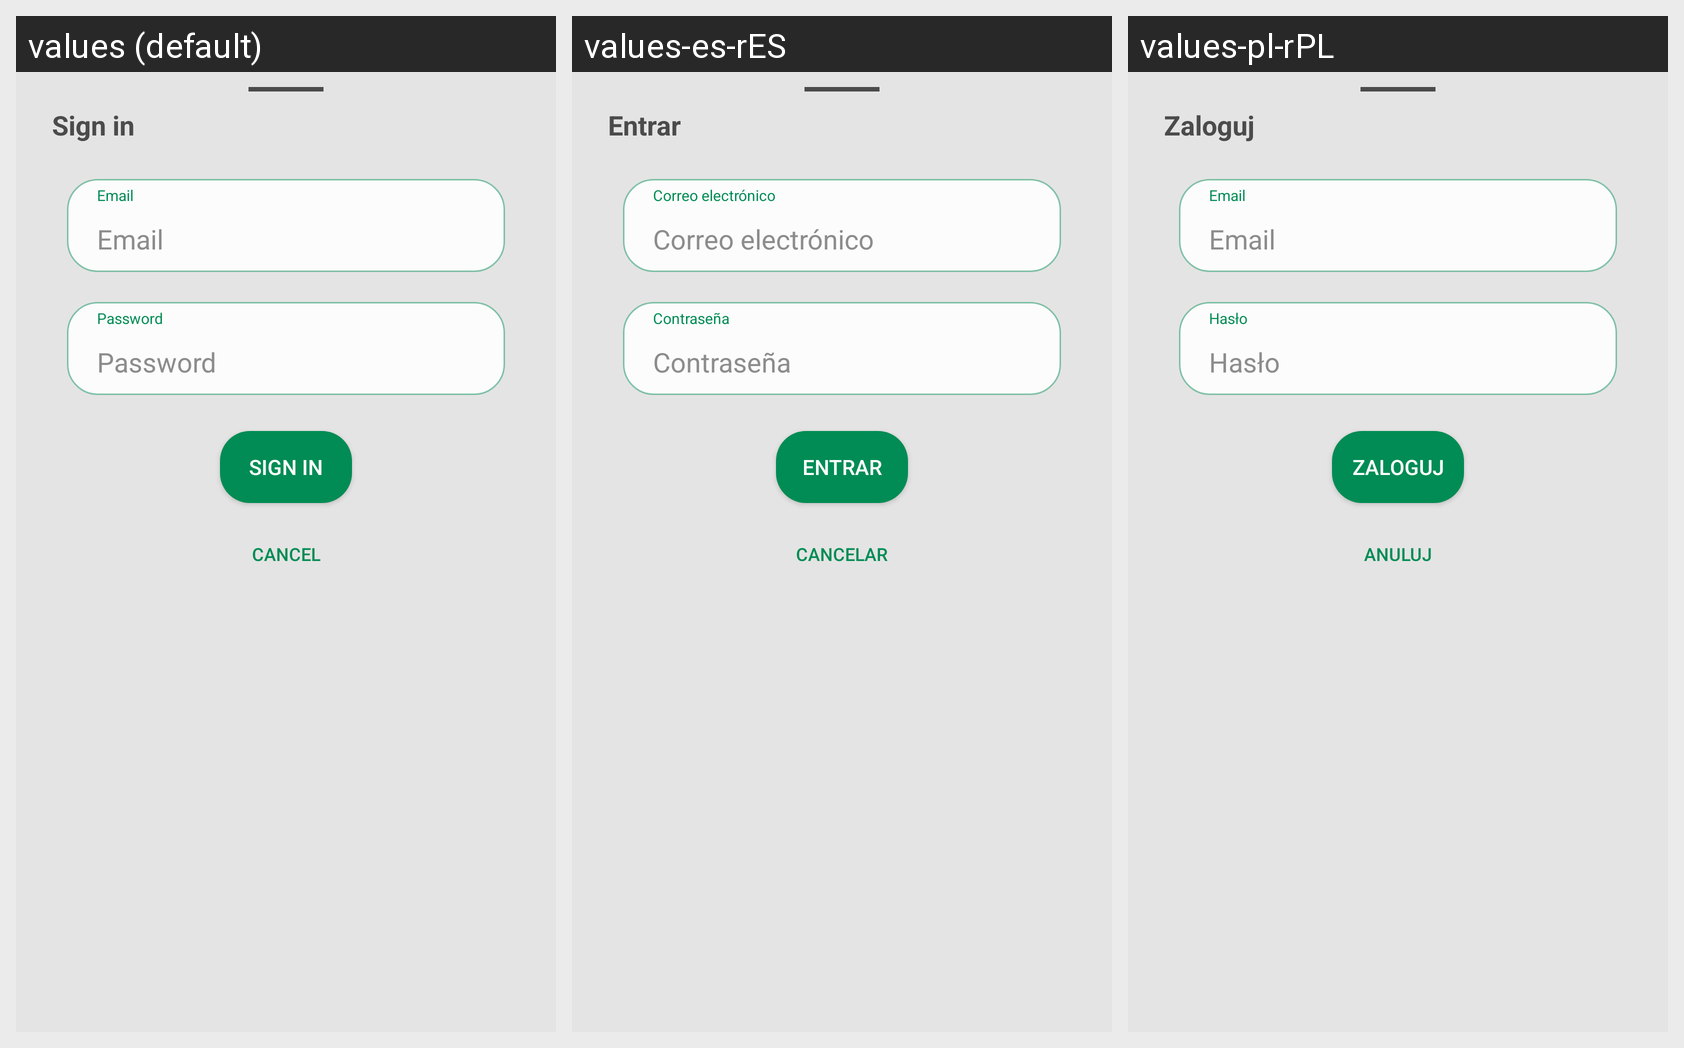

Locale-by-locale string values for the Android screen shown in this grid:
Android screen res/layout/dialog_login.xml rendered under 3 locales, left to right: values (default), values-es-rES, values-pl-rPL. Device: Nexus 5 (rendered at 1080×1920; each locale shown at half size, 540×960, under a caption strip naming it); theme Theme.BuddyFinder.
Strings drawn on this screen, with the default value and each locale's value (text and hints the layout hard-codes, and strings that could not be matched under every locale, appear in the picture but are not listed):

sign_in
  values: Sign in
  values-es-rES: Entrar
  values-pl-rPL: Zaloguj

email
  values: Email
  values-es-rES: Correo electrónico
  values-pl-rPL: Email

password
  values: Password
  values-es-rES: Contraseña
  values-pl-rPL: Hasło

reject
  values: Cancel
  values-es-rES: Cancelar
  values-pl-rPL: Anuluj
